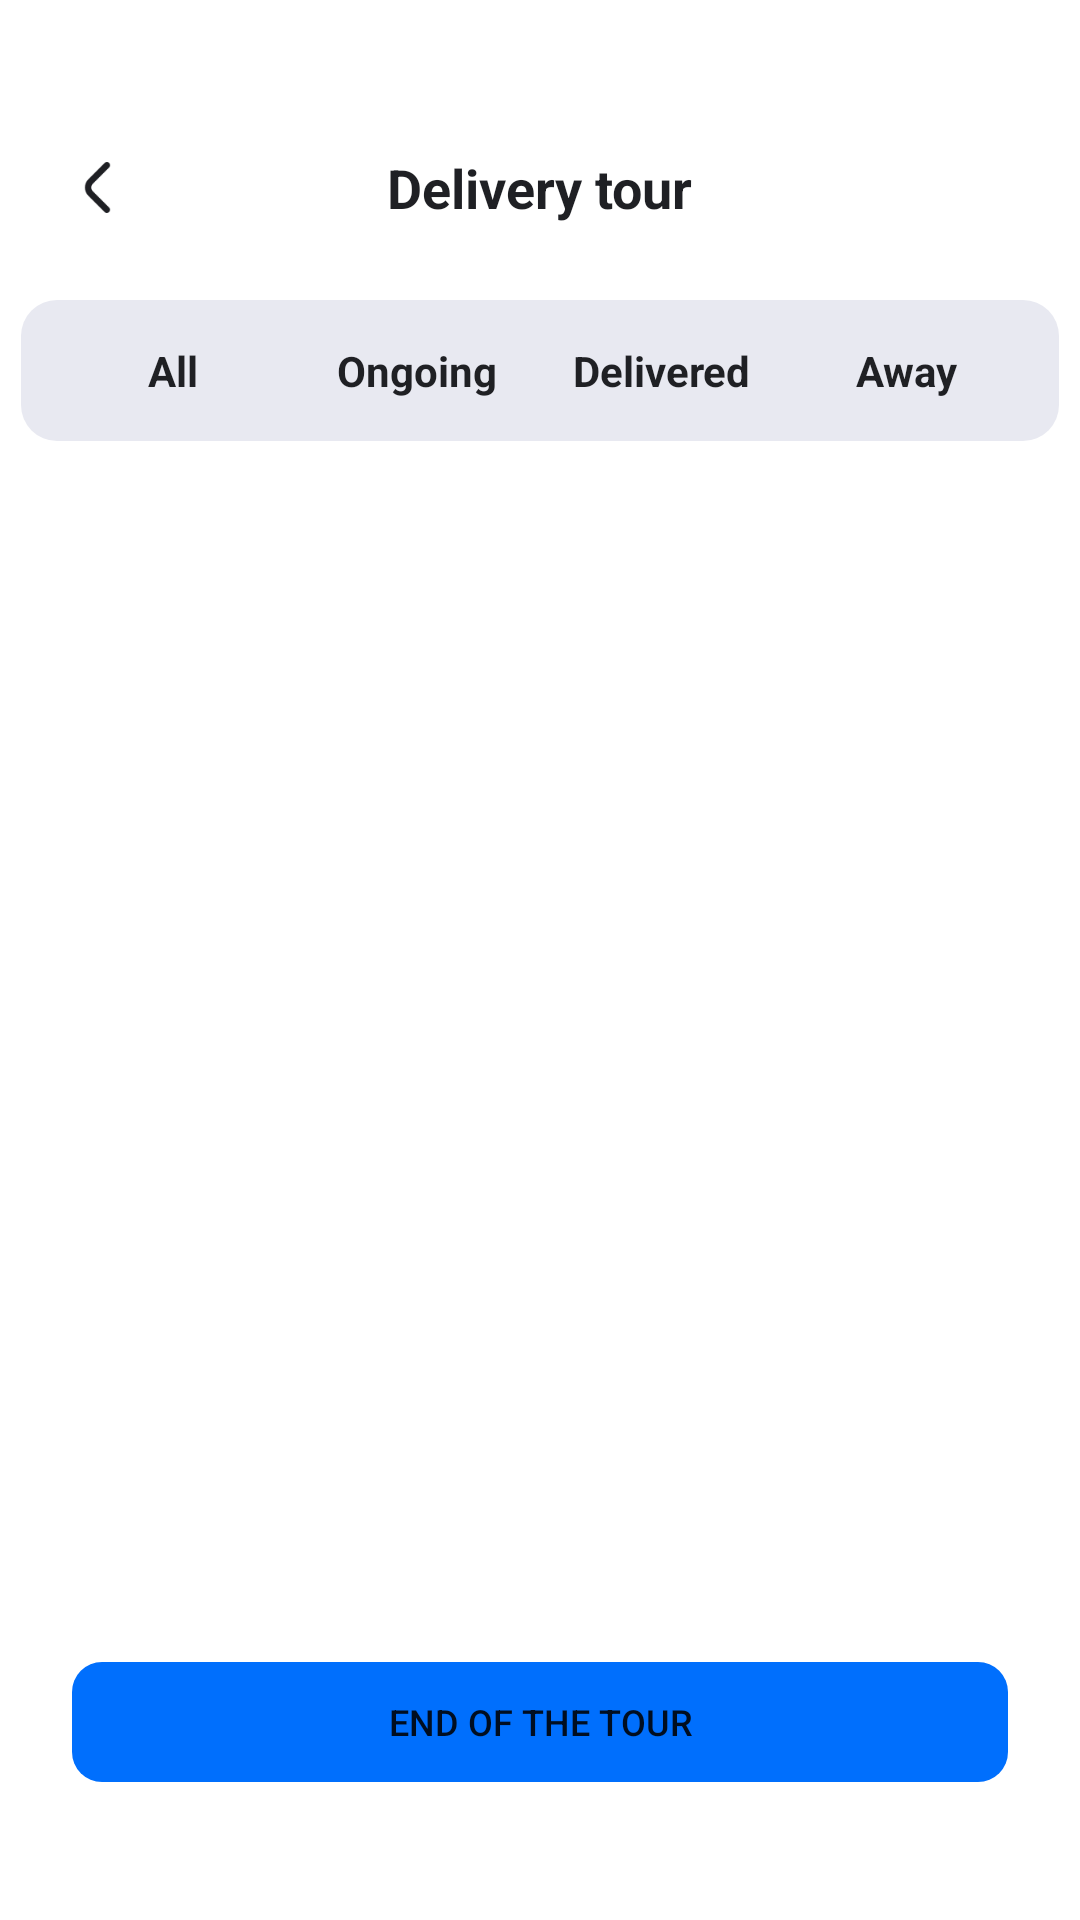

Write the Android layout XML for this screen, with the resource values it uses.
<!-- AndroidManifest.xml: application theme Theme.App_CLL_Livreur -->
<!-- res/layout/fragment_list.xml -->
<?xml version="1.0" encoding="utf-8"?>
<FrameLayout xmlns:android="http://schemas.android.com/apk/res/android"
    xmlns:tools="http://schemas.android.com/tools"
    xmlns:app="http://schemas.android.com/apk/res-auto"
    android:layout_width="match_parent"
    android:layout_height="match_parent"
    tools:context="ui.delivery.ListFragment">

    <androidx.constraintlayout.widget.ConstraintLayout
        android:layout_width="match_parent"
        android:layout_height="match_parent">

        <androidx.constraintlayout.widget.ConstraintLayout
            android:id="@+id/toolbar_container"
            android:layout_width="match_parent"
            android:layout_height="wrap_content"
            android:padding="20dp"
            android:layout_marginTop="30dp"
            app:layout_constraintTop_toTopOf="parent"
            app:layout_constraintStart_toStartOf="parent"
            app:layout_constraintEnd_toEndOf="parent">

            <ImageView
                android:id="@+id/btn_back_fraglist"
                android:layout_width="25dp"
                android:layout_height="25dp"
                android:src="@drawable/ic_back"
                android:padding="4dp"
                android:clickable="true"
                android:focusable="true"
                app:layout_constraintStart_toStartOf="parent"
                app:layout_constraintTop_toTopOf="parent"
                app:layout_constraintBottom_toBottomOf="parent"/>

            <TextView
                android:id="@+id/toolbar_title"
                android:layout_width="wrap_content"
                android:layout_height="wrap_content"
                android:text="@string/__list__Tour"
                android:textSize="18sp"
                android:textColor="@color/dark_5"
                android:textStyle="bold"
                app:layout_constraintTop_toTopOf="parent"
                app:layout_constraintBottom_toBottomOf="parent"
                app:layout_constraintStart_toStartOf="parent"
                app:layout_constraintEnd_toEndOf="parent"/>

        </androidx.constraintlayout.widget.ConstraintLayout>

        <LinearLayout
            android:id="@+id/filter_container"
            android:layout_width="match_parent"
            android:layout_height="wrap_content"
            android:orientation="horizontal"
            android:weightSum="4"
            android:padding="10dp"
            android:layout_marginTop="5dp"
            android:layout_marginHorizontal="7dp"
            android:background="@drawable/cmp_rounded_bg"
            app:layout_constraintTop_toBottomOf="@id/toolbar_container"
            app:layout_constraintStart_toStartOf="parent"
            app:layout_constraintEnd_toEndOf="parent">

            <TextView
                android:id="@+id/filter_all"
                android:layout_width="0dp"
                android:layout_height="wrap_content"
                android:layout_weight="1"
                android:gravity="center"
                android:text="@string/__list__CategoryAll"
                android:textSize="14sp"
                android:padding="4dp"
                android:layout_marginHorizontal="1dp"
                android:textColor="@color/dark_5"
                android:textStyle="bold"/>

            <TextView
                android:id="@+id/filter_in_progress"
                android:layout_width="0dp"
                android:layout_height="wrap_content"
                android:layout_weight="1"
                android:gravity="center"
                android:text="@string/__list__CategoryInProgress"
                android:textSize="14sp"
                android:padding="4dp"
                android:layout_marginHorizontal="1dp"
                android:textColor="@color/dark_5"
                android:textStyle="bold"/>

            <TextView
                android:id="@+id/filter_delivered"
                android:layout_width="0dp"
                android:layout_height="wrap_content"
                android:layout_weight="1"
                android:gravity="center"
                android:text="@string/__list__CategoryDelivered"
                android:textSize="14sp"
                android:padding="4dp"
                android:layout_marginHorizontal="1dp"
                android:textColor="@color/dark_5"
                android:textStyle="bold"/>

            <TextView
                android:id="@+id/filter_not_delivered"
                android:layout_width="0dp"
                android:layout_height="wrap_content"
                android:layout_weight="1"
                android:gravity="center"
                android:text="@string/__list__CategoryMissing"
                android:textSize="14sp"
                android:padding="4dp"
                android:layout_marginHorizontal="1dp"
                android:textColor="@color/dark_5"
                android:textStyle="bold"/>

        </LinearLayout>

        <androidx.recyclerview.widget.RecyclerView
            android:id="@+id/recycler_view"
            android:layout_width="match_parent"
            android:layout_marginTop="15dp"
            android:layout_height="0dp"
            app:layout_constraintTop_toBottomOf="@id/filter_container"
            app:layout_constraintBottom_toBottomOf="parent"/>

        <LinearLayout
            android:id="@+id/button_container"
            android:layout_width="match_parent"
            android:layout_height="wrap_content"
            android:gravity="center"
            android:orientation="horizontal"
            android:padding="16dp"
            android:layout_marginBottom="30dp"
            app:layout_constraintBottom_toBottomOf="parent"
            app:layout_constraintStart_toStartOf="parent"
            app:layout_constraintEnd_toEndOf="parent">

            <Button
                android:id="@+id/btn_end"
                android:layout_width="0dp"
                android:layout_height="40dp"
                android:layout_weight="1"
                android:textSize="12sp"
                android:text="@string/__list__EndTour"
                android:layout_marginHorizontal="8dp"
                android:background="@drawable/cmp_rounded_button"
                android:elevation="0dp"
                android:stateListAnimator="@null"/>
        </LinearLayout>

    </androidx.constraintlayout.widget.ConstraintLayout>

</FrameLayout>
<!-- resources referenced by this layout -->
<resources>
  <color name="dark_5">#1F2024</color>
  <!-- drawable cmp_rounded_bg (drawable) -->
  <?xml version="1.0" encoding="utf-8"?>
  <shape xmlns:android="http://schemas.android.com/apk/res/android"
      android:shape="rectangle">
      <solid android:color="@color/light_3"/>
      <corners android:radius="12dp"/>
  </shape>
  <!-- drawable cmp_rounded_button (drawable) -->
  <?xml version="1.0" encoding="utf-8"?>
  <shape xmlns:android="http://schemas.android.com/apk/res/android"
      android:shape="rectangle">
      <solid android:color="@color/blue_5"/>
      <corners android:radius="10dp"/>
  </shape>
  <!-- drawable ic_back: png bitmap (drawable, 1085 bytes) -->
  <string name="__list__CategoryAll">All</string>
  <string name="__list__CategoryDelivered">Delivered</string>
  <string name="__list__CategoryInProgress">Ongoing</string>
  <string name="__list__CategoryMissing">Away</string>
  <string name="__list__EndTour">End of the tour</string>
  <string name="__list__Tour">Delivery tour</string>
  <style name="Theme.App_CLL_Livreur" parent="Theme.MaterialComponents.DayNight.NoActionBar">
          
          <item name="colorPrimary">@color/blue_5</item>
          <item name="colorPrimaryVariant">@color/blue_5</item>
          <item name="colorOnPrimary">@color/light_1</item>
          
          <item name="colorSecondary">@color/dark_3</item>
          <item name="colorSecondaryVariant">@color/dark_4</item>
          <item name="colorOnSecondary">@color/dark_5</item>
          
          <item name="android:statusBarColor">?attr/colorPrimaryVariant</item>
          
      </style>
  <color name="light_3">#E8E9F1</color>
  <color name="blue_5">#006FFD</color>
  <color name="light_1">#FFFFFF</color>
  <color name="dark_3">#494A50</color>
  <color name="dark_4">#2F3036</color>
</resources>
